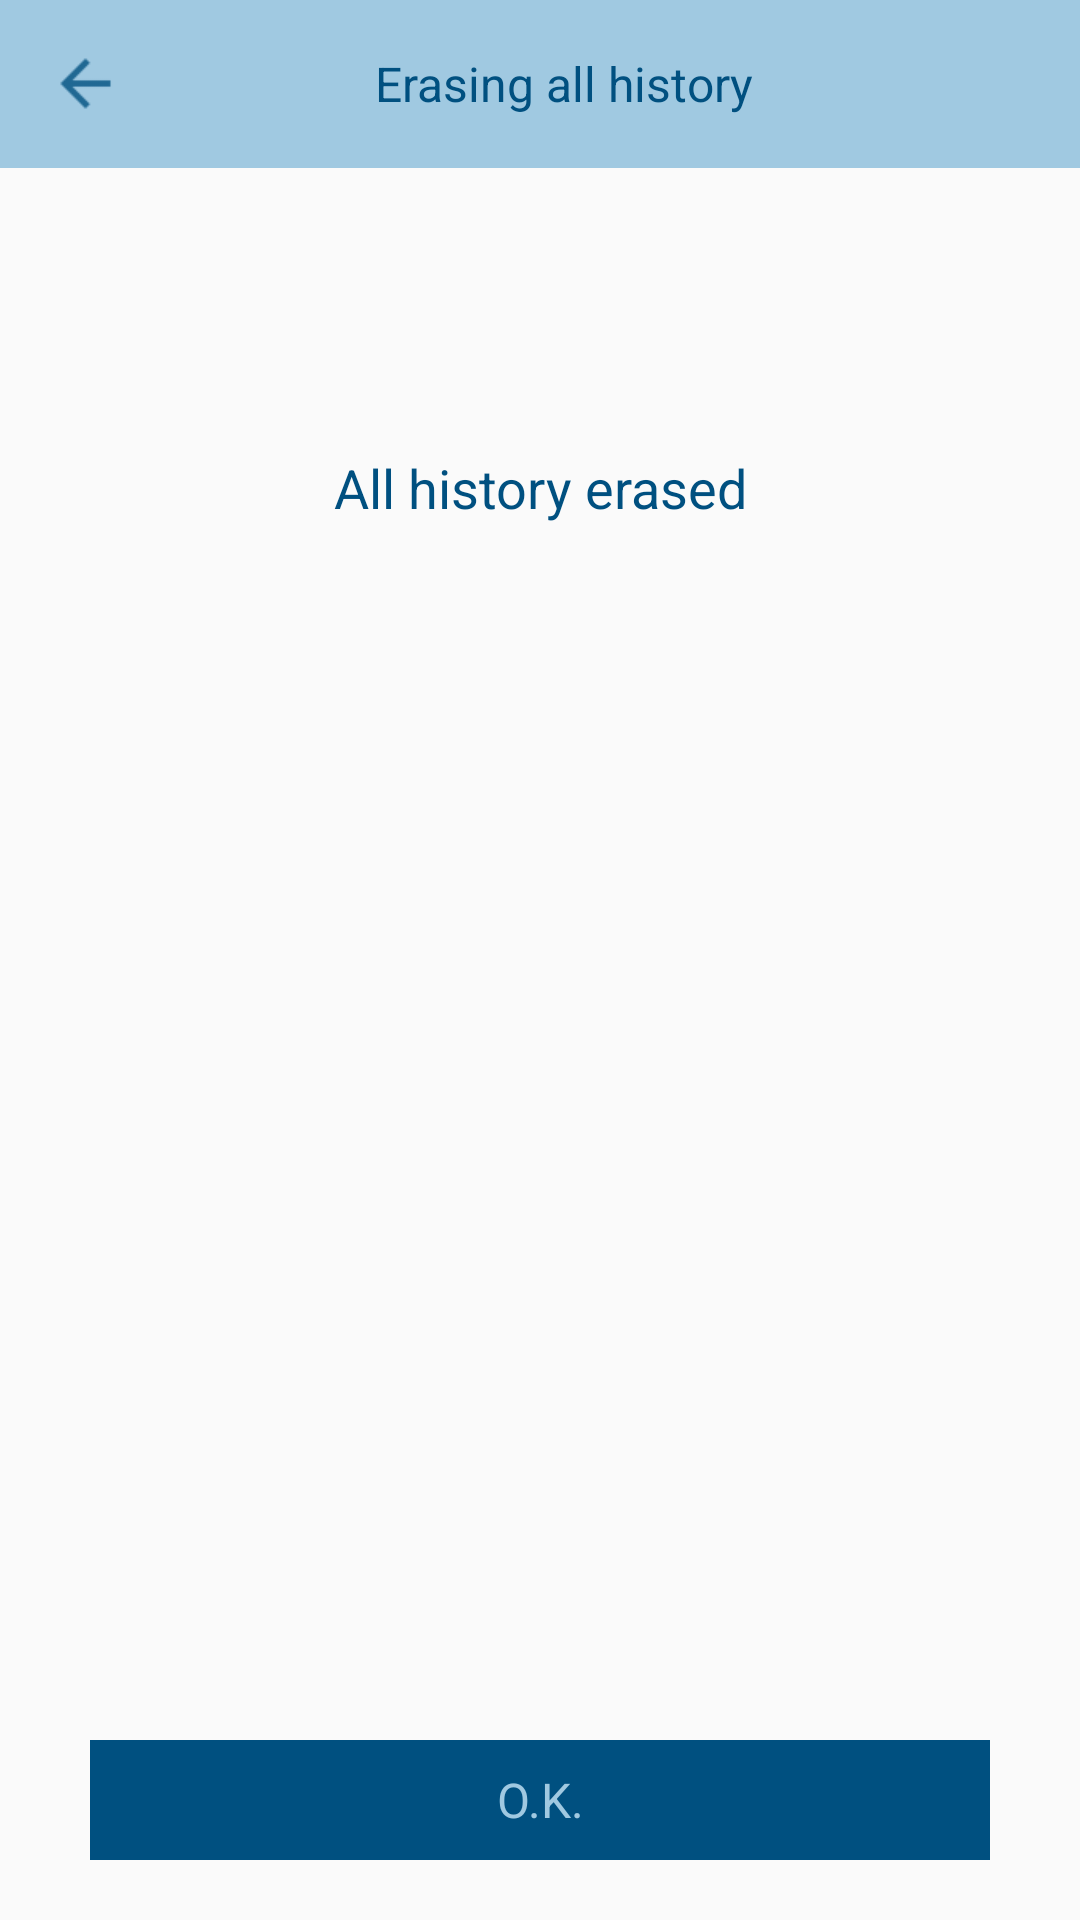

Reconstruct the res/layout file that produces this screen, plus the resources it refers to.
<!-- AndroidManifest.xml: application theme AppTheme2 -->
<!-- res/layout/fragment_eresing.xml -->
<?xml version="1.0" encoding="utf-8"?>
<LinearLayout xmlns:android="http://schemas.android.com/apk/res/android"
    android:orientation="vertical" android:layout_width="match_parent"
    android:layout_height="match_parent">

    <android.support.v7.widget.Toolbar
        android:id="@+id/toolbar"
        android:layout_width="match_parent"
        android:layout_height="?android:attr/actionBarSize"
        android:background="@color/main_background_color">

        <LinearLayout
            android:layout_width="match_parent"
            android:layout_height="match_parent">

            <FrameLayout
                android:id="@+id/leftButton"
                android:layout_width="60dp"
                android:layout_height="match_parent">

                <ImageView
                    android:layout_width="25dp"
                    android:layout_height="25dp"
                    android:layout_gravity="center_vertical"
                    android:src="@drawable/ic_arrow_back"/>

            </FrameLayout>

            <LinearLayout
                android:layout_width="0dp"
                android:layout_weight="1"
                android:layout_height="match_parent">

                <TextView
                    android:id="@+id/toolbarTitle"
                    android:layout_width="match_parent"
                    android:layout_height="match_parent"
                    android:gravity="center"
                    android:textSize="16sp"
                    android:textColor="@color/button_color"
                    android:text="@string/text_erasing"/>

            </LinearLayout>

            <FrameLayout
                android:id="@+id/rightButton"
                android:layout_width="60dp"
                android:layout_height="match_parent">

            </FrameLayout>


        </LinearLayout>

    </android.support.v7.widget.Toolbar>

    <LinearLayout
        android:layout_width="match_parent"
        android:layout_height="0dp"
        android:layout_weight="1"
        android:orientation="vertical">

        <TextView
            android:id="@+id/text"
            android:layout_width="match_parent"
            android:layout_height="wrap_content"
            android:layout_marginTop="20dp"
            android:layout_marginBottom="20dp"
            android:layout_marginLeft="30dp"
            android:textSize="18sp"
            android:textColor="@color/button_color"/>

        <TextView
            android:id="@+id/text1"
            android:layout_width="match_parent"
            android:layout_height="wrap_content"
            android:layout_marginTop="30dp"
            android:layout_marginBottom="10dp"
            android:text="@string/text_erasing_success"
            android:gravity="center"
            android:textSize="18sp"
            android:textColor="@color/button_color"/>



    </LinearLayout>

    <TextView
        android:id="@+id/textOk"
        style="@style/buttonStyle"
        android:text="@string/text_ok"
        android:layout_marginBottom="20dp"
        android:layout_marginTop="10dp"/>

</LinearLayout>
<!-- resources referenced by this layout -->
<resources>
  <color name="button_color">#005080</color>
  <color name="main_background_color">#a0c9e1</color>
  <!-- drawable ic_arrow_back: png bitmap (drawable, 333 bytes) -->
  <string name="text_erasing">Erasing all history</string>
  <string name="text_erasing_success">All history erased</string>
  <string name="text_ok">O.K.</string>
  <style name="buttonStyle">
  
          <item name="android:textColor">@color/main_background_color</item>
          <item name="android:gravity">center</item>
          <item name="android:textSize">16sp</item>
          <item name="android:background">@color/button_color</item>
          <item name="android:layout_marginLeft">30dp</item>
          <item name="android:layout_marginRight">30dp</item>
          <item name="android:layout_width">match_parent</item>
          <item name="android:layout_height">40dp</item>
  
      </style>
  <style name="AppTheme2" parent="Theme.AppCompat.Light.DarkActionBar">
          <item name="windowNoTitle">true</item>
          <item name="windowActionBar">false</item>
          <item name="colorPrimary">@color/colorPrimary</item>
          <item name="colorAccent">@color/colorPrimary</item>
      </style>
  <color name="colorPrimary">#3F51B5</color>
</resources>
